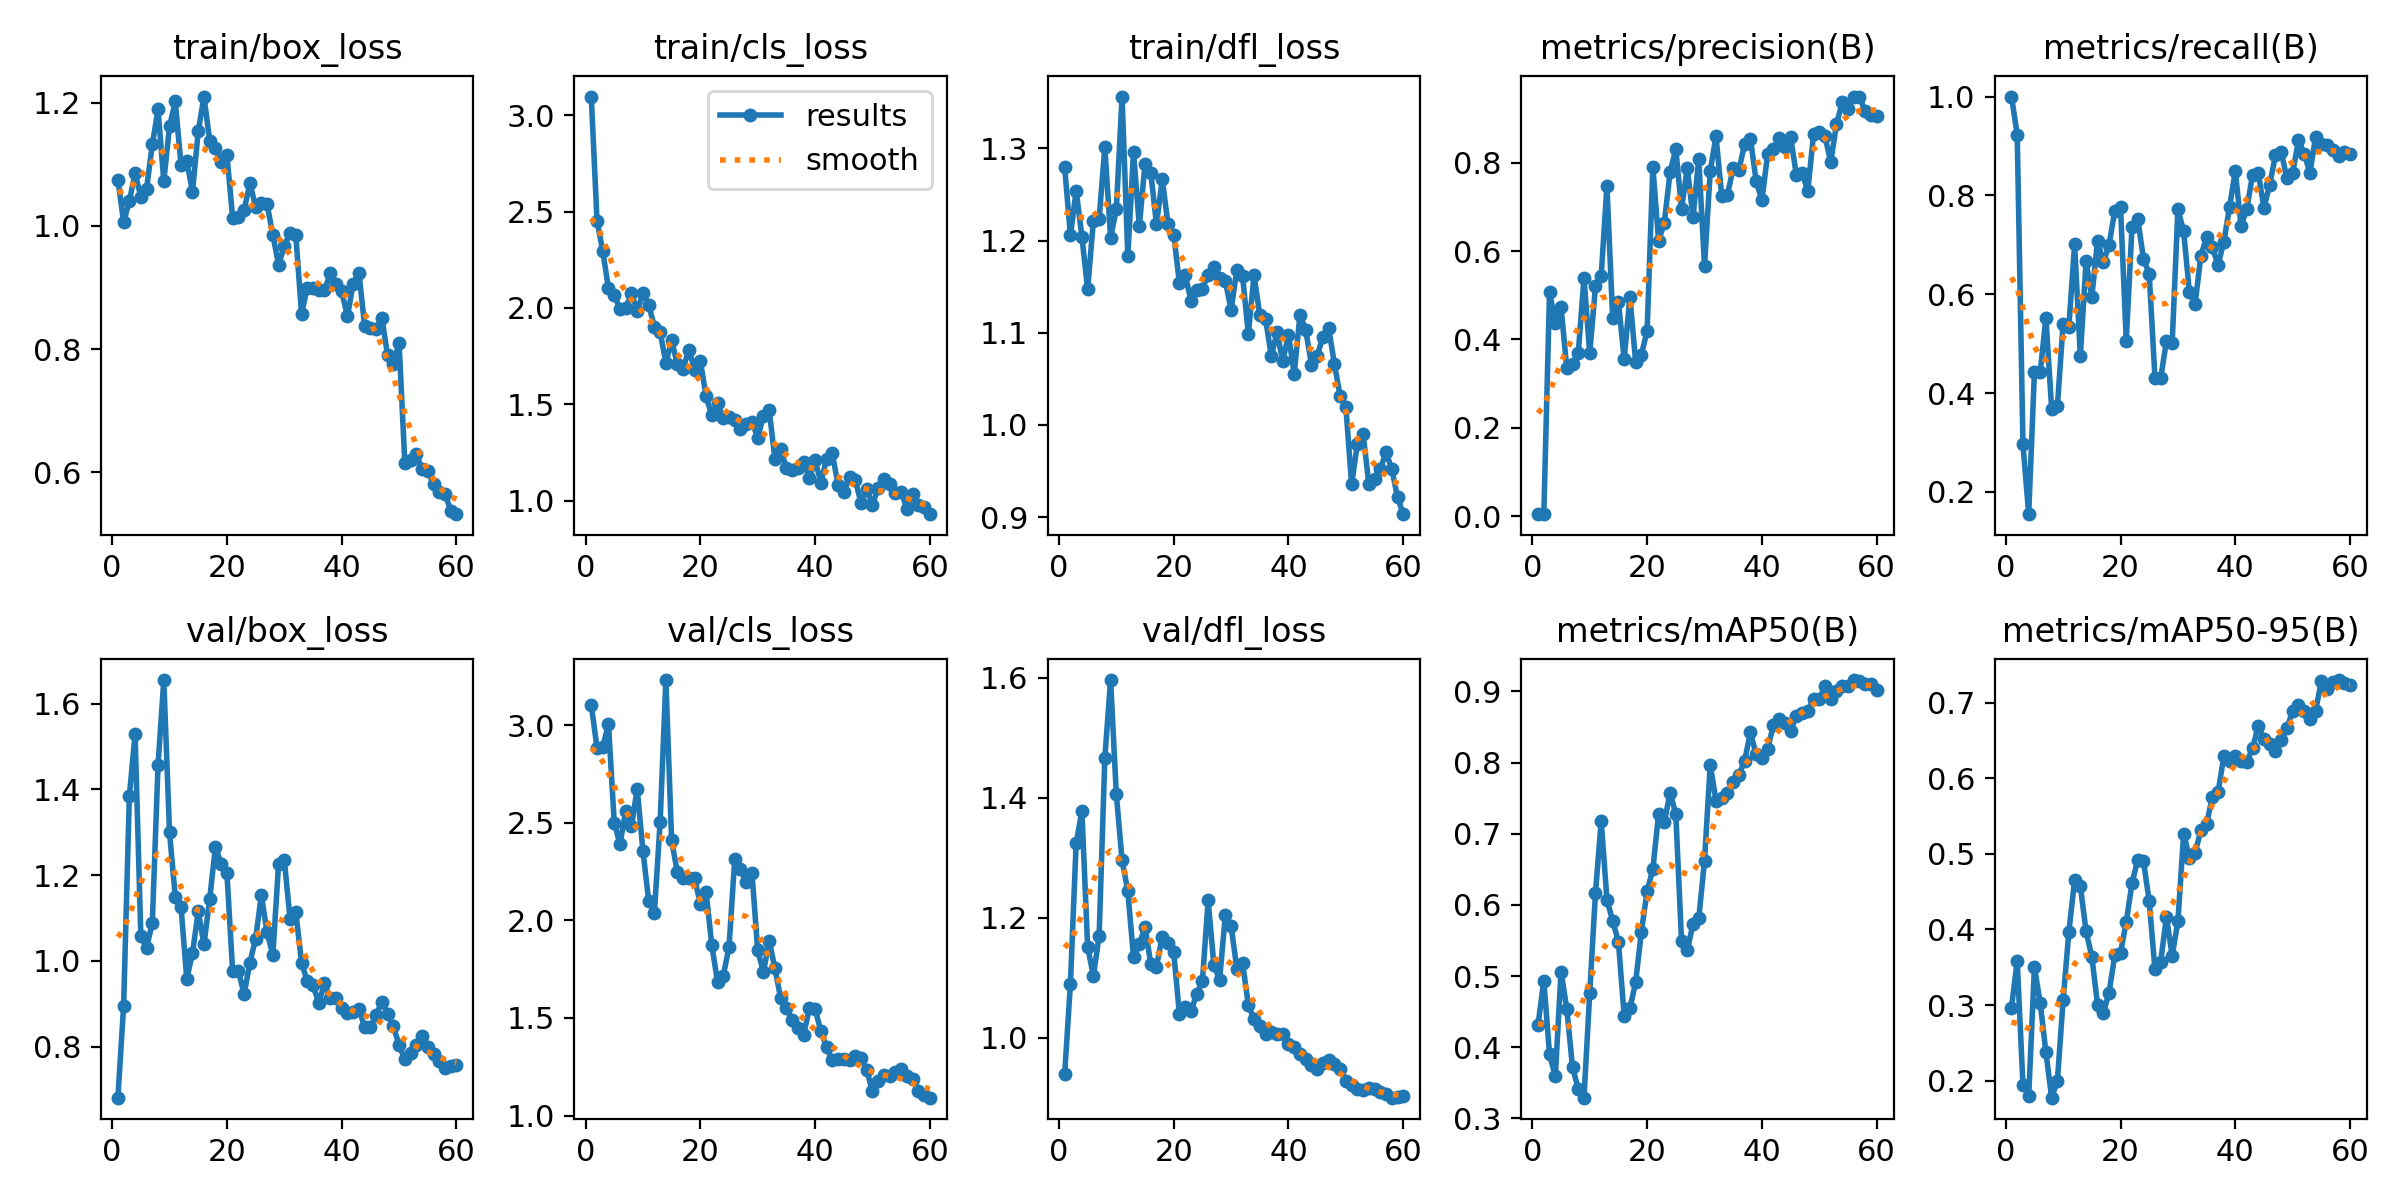

The table this chart was drawn from, first rows:
epoch, time, train/box_loss, train/cls_loss, train/dfl_loss, metrics/precision(B), metrics/recall(B), metrics/mAP50(B), metrics/mAP50-95(B), val/box_loss, val/cls_loss, val/dfl_loss, lr/pg0, lr/pg1, lr/pg2
1, 14.51, 1.075, 3.097, 1.279, 0.0045, 1, 0.4318, 0.2965, 0.6813, 3.103, 0.9397, 0.00015, 0.00015, 0.00015
2, 23.22, 1.006, 2.453, 1.206, 0.00421, 0.9231, 0.4933, 0.3582, 0.8946, 2.884, 1.09, 0.0003115, 0.0003115, 0.0003115
3, 31.65, 1.04, 2.294, 1.254, 0.5087, 0.2967, 0.3901, 0.1943, 1.385, 2.888, 1.324, 0.0004675, 0.0004675, 0.0004675
4, 40.66, 1.085, 2.102, 1.204, 0.4369, 0.155, 0.3589, 0.179, 1.529, 3.006, 1.378, 0.0006179, 0.0006179, 0.0006179
5, 49.32, 1.048, 2.067, 1.147, 0.4736, 0.4423, 0.5063, 0.3501, 1.058, 2.501, 1.152, 0.0007629, 0.0007629, 0.0007629
6, 58.02, 1.061, 1.995, 1.221, 0.3349, 0.4423, 0.4543, 0.3029, 1.031, 2.391, 1.103, 0.0009024, 0.0009024, 0.0009024
7, 66.98, 1.133, 1.997, 1.223, 0.3438, 0.5522, 0.3718, 0.2375, 1.088, 2.56, 1.169, 0.001036, 0.001036, 0.001036
8, 76.2, 1.189, 2.08, 1.301, 0.3691, 0.3681, 0.3418, 0.1773, 1.457, 2.483, 1.467, 0.001165, 0.001165, 0.001165
9, 84.26, 1.073, 1.982, 1.203, 0.5391, 0.3736, 0.3291, 0.1996, 1.655, 2.675, 1.596, 0.001288, 0.001288, 0.001288
10, 93.38, 1.162, 2.078, 1.234, 0.3686, 0.5404, 0.4761, 0.3066, 1.3, 2.356, 1.406, 0.001405, 0.001405, 0.001405
11, 101.9, 1.202, 2.016, 1.356, 0.5203, 0.5343, 0.6163, 0.397, 1.149, 2.101, 1.296, 0.001392, 0.001392, 0.001392
12, 110.7, 1.099, 1.902, 1.184, 0.5444, 0.7015, 0.718, 0.4652, 1.126, 2.04, 1.244, 0.001364, 0.001364, 0.001364
13, 119.3, 1.106, 1.874, 1.296, 0.7478, 0.475, 0.6072, 0.4573, 0.9587, 2.505, 1.134, 0.001337, 0.001337, 0.001337
14, 128.5, 1.056, 1.714, 1.215, 0.448, 0.6668, 0.5779, 0.3977, 1.018, 3.231, 1.156, 0.001309, 0.001309, 0.001309
15, 137, 1.153, 1.833, 1.283, 0.4857, 0.5938, 0.5479, 0.3638, 1.116, 2.41, 1.185, 0.001282, 0.001282, 0.001282
16, 146.2, 1.21, 1.708, 1.274, 0.3553, 0.7084, 0.4443, 0.3007, 1.039, 2.246, 1.123, 0.001254, 0.001254, 0.001254
17, 154.6, 1.138, 1.685, 1.218, 0.4968, 0.6643, 0.4546, 0.2893, 1.145, 2.218, 1.119, 0.001227, 0.001227, 0.001227
18, 163.5, 1.127, 1.784, 1.267, 0.3496, 0.6998, 0.4912, 0.3165, 1.265, 2.219, 1.168, 0.001199, 0.001199, 0.001199
19, 172.2, 1.104, 1.679, 1.218, 0.3655, 0.7683, 0.5623, 0.3657, 1.227, 2.216, 1.159, 0.001172, 0.001172, 0.001172
20, 181.5, 1.116, 1.726, 1.207, 0.4192, 0.7775, 0.6192, 0.3692, 1.205, 2.084, 1.142, 0.001144, 0.001144, 0.001144
21, 190.4, 1.013, 1.542, 1.153, 0.7907, 0.5061, 0.6502, 0.4097, 0.9754, 2.146, 1.039, 0.001117, 0.001117, 0.001117
22, 198.9, 1.015, 1.442, 1.163, 0.6238, 0.7363, 0.7278, 0.4614, 0.9771, 1.874, 1.052, 0.001089, 0.001089, 0.001089
23, 207.5, 1.026, 1.507, 1.135, 0.6649, 0.7529, 0.7159, 0.492, 0.9223, 1.685, 1.044, 0.001062, 0.001062, 0.001062
24, 216, 1.07, 1.427, 1.146, 0.7794, 0.6715, 0.7579, 0.4906, 0.9957, 1.715, 1.073, 0.001034, 0.001034, 0.001034
25, 224.1, 1.031, 1.435, 1.148, 0.831, 0.6414, 0.7275, 0.4373, 1.052, 1.865, 1.095, 0.001007, 0.001007, 0.001007
26, 233.3, 1.037, 1.418, 1.163, 0.6958, 0.4313, 0.5486, 0.3473, 1.153, 2.314, 1.229, 0.0009794, 0.0009794, 0.0009794
27, 242.1, 1.035, 1.372, 1.171, 0.7887, 0.4298, 0.5361, 0.3573, 1.067, 2.261, 1.121, 0.0009519, 0.0009519, 0.0009519
28, 250.4, 0.9857, 1.396, 1.159, 0.6774, 0.5055, 0.5735, 0.4169, 1.013, 2.195, 1.097, 0.0009244, 0.0009244, 0.0009244
29, 259, 0.9368, 1.411, 1.156, 0.8085, 0.5006, 0.5812, 0.3652, 1.226, 2.244, 1.205, 0.0008968, 0.0008968, 0.0008968
30, 268, 0.967, 1.325, 1.125, 0.5668, 0.772, 0.6621, 0.4107, 1.235, 1.846, 1.186, 0.0008693, 0.0008693, 0.0008693
31, 276.2, 0.989, 1.441, 1.168, 0.7817, 0.7273, 0.7972, 0.527, 1.099, 1.735, 1.115, 0.0008418, 0.0008418, 0.0008418
32, 285, 0.9857, 1.471, 1.161, 0.8606, 0.6046, 0.7465, 0.4952, 1.114, 1.897, 1.125, 0.0008143, 0.0008143, 0.0008143
33, 293.9, 0.8572, 1.214, 1.099, 0.7257, 0.5809, 0.75, 0.5015, 0.9963, 1.754, 1.055, 0.0007868, 0.0007868, 0.0007868
34, 302.7, 0.8998, 1.268, 1.162, 0.7282, 0.6778, 0.7578, 0.5312, 0.9529, 1.601, 1.031, 0.0007593, 0.0007593, 0.0007593
35, 310.9, 0.8986, 1.17, 1.119, 0.7881, 0.7158, 0.7733, 0.5394, 0.9436, 1.552, 1.019, 0.0007318, 0.0007318, 0.0007318
36, 318.9, 0.8953, 1.158, 1.115, 0.7842, 0.695, 0.7827, 0.5759, 0.9022, 1.492, 1.007, 0.0007043, 0.0007043, 0.0007043
37, 327.9, 0.8952, 1.167, 1.075, 0.8436, 0.6593, 0.8029, 0.5816, 0.9475, 1.448, 1.01, 0.0006768, 0.0006768, 0.0006768
38, 336.5, 0.9229, 1.203, 1.1, 0.8547, 0.706, 0.8424, 0.6291, 0.913, 1.414, 1.007, 0.0006493, 0.0006493, 0.0006493
39, 344.7, 0.9054, 1.117, 1.069, 0.7592, 0.7763, 0.8115, 0.6231, 0.9137, 1.549, 1.006, 0.0006218, 0.0006218, 0.0006218
40, 354.4, 0.894, 1.21, 1.098, 0.7153, 0.8495, 0.8064, 0.6302, 0.8899, 1.544, 0.9903, 0.0005943, 0.0005943, 0.0005943
41, 363.2, 0.8531, 1.094, 1.056, 0.8198, 0.7382, 0.8195, 0.6237, 0.8781, 1.435, 0.9854, 0.0005668, 0.0005668, 0.0005668
42, 372.6, 0.9063, 1.219, 1.119, 0.8307, 0.772, 0.8524, 0.6222, 0.8813, 1.35, 0.9722, 0.0005393, 0.0005393, 0.0005393
43, 381.5, 0.9242, 1.246, 1.103, 0.8564, 0.8412, 0.8613, 0.6396, 0.889, 1.283, 0.9639, 0.0005118, 0.0005118, 0.0005118
44, 389.8, 0.8376, 1.081, 1.065, 0.8358, 0.8451, 0.8552, 0.6695, 0.845, 1.289, 0.9553, 0.0004843, 0.0004843, 0.0004843
45, 398.3, 0.8337, 1.043, 1.075, 0.8587, 0.7747, 0.8446, 0.6527, 0.8459, 1.291, 0.9486, 0.0004568, 0.0004568, 0.0004568
46, 406.5, 0.8334, 1.125, 1.096, 0.7735, 0.822, 0.8654, 0.6454, 0.875, 1.282, 0.9581, 0.0004293, 0.0004293, 0.0004293
47, 415, 0.8509, 1.108, 1.105, 0.778, 0.8809, 0.8696, 0.6367, 0.9045, 1.304, 0.9627, 0.0004017, 0.0004017, 0.0004017
48, 423.6, 0.7899, 0.9889, 1.066, 0.7364, 0.8874, 0.8724, 0.6512, 0.8769, 1.295, 0.9559, 0.0003742, 0.0003742, 0.0003742
49, 432.1, 0.7763, 1.06, 1.032, 0.8654, 0.8349, 0.8899, 0.6673, 0.848, 1.233, 0.9482, 0.0003467, 0.0003467, 0.0003467
50, 441.1, 0.8101, 0.9786, 1.02, 0.8703, 0.845, 0.8894, 0.6886, 0.8036, 1.124, 0.9281, 0.0003192, 0.0003192, 0.0003192
51, 449.6, 0.6151, 1.068, 0.9356, 0.86, 0.9115, 0.9077, 0.6965, 0.7703, 1.177, 0.9211, 0.0002917, 0.0002917, 0.0002917
52, 457.7, 0.62, 1.113, 0.9795, 0.8019, 0.8846, 0.8897, 0.6895, 0.7847, 1.207, 0.9148, 0.0002642, 0.0002642, 0.0002642
53, 466, 0.63, 1.086, 0.9902, 0.8878, 0.8458, 0.9, 0.6781, 0.805, 1.202, 0.9129, 0.0002367, 0.0002367, 0.0002367
54, 474.2, 0.6044, 1.041, 0.9363, 0.937, 0.9187, 0.908, 0.6898, 0.8256, 1.225, 0.917, 0.0002092, 0.0002092, 0.0002092
55, 483, 0.6014, 1.047, 0.942, 0.9228, 0.9037, 0.9074, 0.7293, 0.8003, 1.236, 0.9148, 0.0001817, 0.0001817, 0.0001817
56, 491.5, 0.581, 0.958, 0.9525, 0.9493, 0.9019, 0.916, 0.7184, 0.7828, 1.204, 0.9091, 0.0001542, 0.0001542, 0.0001542
57, 499.6, 0.5686, 1.035, 0.9702, 0.9504, 0.8918, 0.914, 0.7274, 0.7675, 1.189, 0.906, 0.0001267, 0.0001267, 0.0001267
58, 507.8, 0.5653, 0.9783, 0.9524, 0.917, 0.8794, 0.9107, 0.7302, 0.751, 1.127, 0.9002, 9.91865e-05, 9.91865e-05, 9.91865e-05
59, 516.7, 0.5378, 0.9692, 0.9216, 0.9091, 0.8883, 0.9099, 0.7266, 0.7543, 1.105, 0.9005, 7.1681e-05, 7.1681e-05, 7.1681e-05
60, 524.5, 0.5319, 0.9302, 0.9033, 0.9073, 0.8846, 0.9013, 0.7234, 0.758, 1.092, 0.9031, 4.41755e-05, 4.41755e-05, 4.41755e-05
